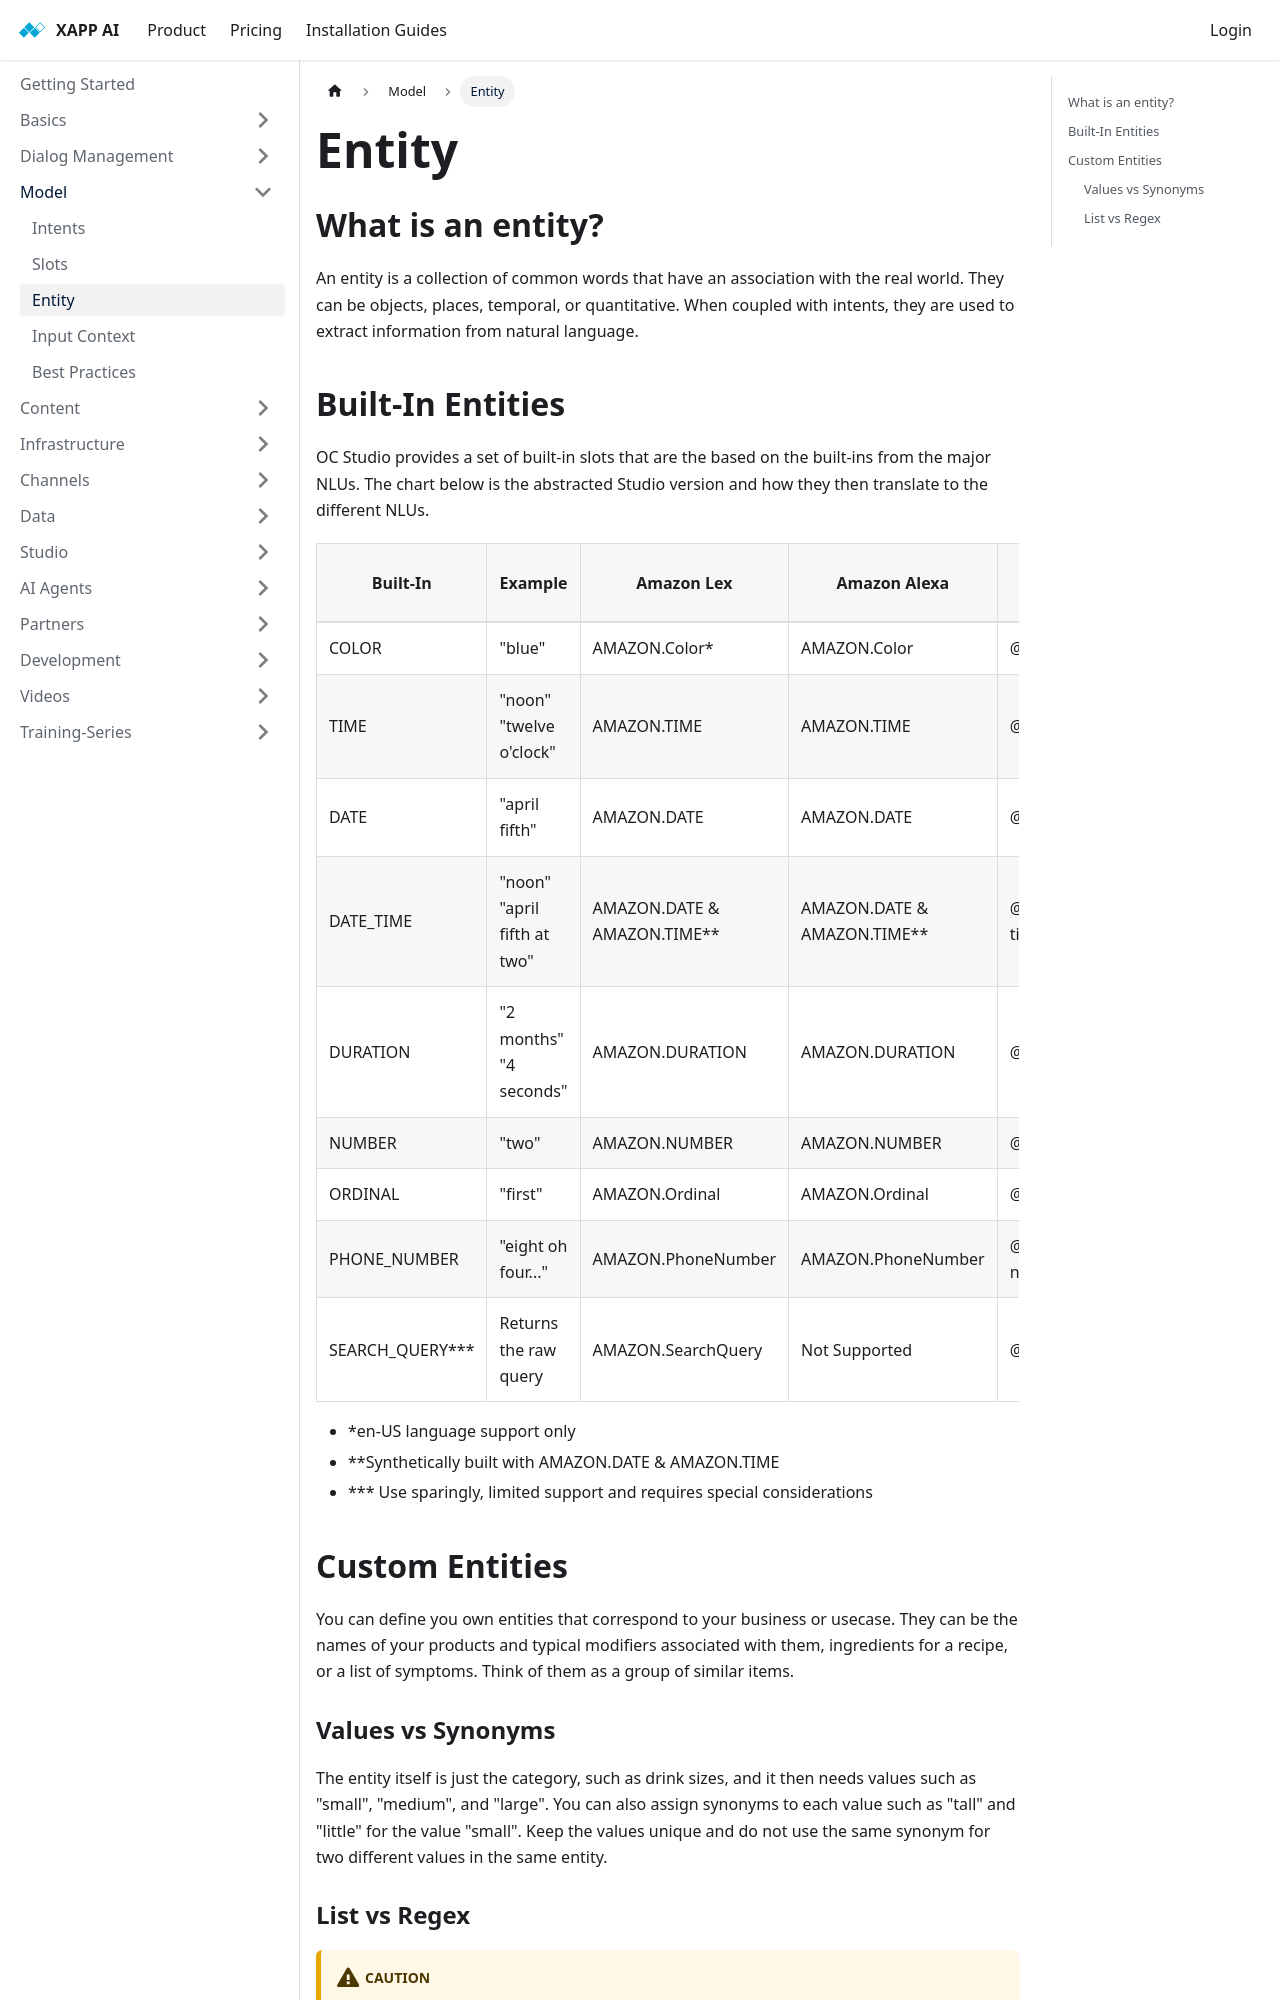

repository: xapp-ai/documentation · page: docs/model/entities/index.html · generator: docusaurus

---
title: Entity
sidebar_label: Entity
---

## What is an entity?

An entity is a collection of common words that have an association with the real world. They can be objects, places, temporal, or quantitative. When coupled with intents, they are used to extract information from natural language.

## Built-In Entities

OC Studio provides a set of built-in slots that are the based on the built-ins from the major NLUs.  The chart below is the abstracted Studio version and how they then translate to the different NLUs. 

| Built-In         | Example | Amazon Lex | Amazon Alexa | Dialogflow ES | 
| ------------ | ------- |  ------- |  ------- |  ------- |
| COLOR        | "blue"    | AMAZON.Color* | AMAZON.Color | @sys.color |
| TIME | "noon" "twelve o'clock" | AMAZON.TIME | AMAZON.TIME | @sys.time |
| DATE | "april fifth" | AMAZON.DATE | AMAZON.DATE| @sys.date |
| DATE_TIME | "noon" "april fifth at two"   | AMAZON.DATE & AMAZON.TIME** | AMAZON.DATE & AMAZON.TIME** | @sys.date-time |
| DURATION | "2 months" "4 seconds" | AMAZON.DURATION | AMAZON.DURATION | @sys.duration |
| NUMBER | "two" | AMAZON.NUMBER | AMAZON.NUMBER | @sys.cardinal |
| ORDINAL | "first" | AMAZON.Ordinal | AMAZON.Ordinal | @sys.ordinal |
| PHONE_NUMBER | "eight oh four..." | AMAZON.PhoneNumber | AMAZON.PhoneNumber | @sys.phone-number | 
| SEARCH_QUERY*** | Returns the raw query | AMAZON.SearchQuery | Not Supported | @sys.any |

*  *en-US language support only
* **Synthetically built with AMAZON.DATE & AMAZON.TIME 
* *** Use sparingly, limited support and requires special considerations
